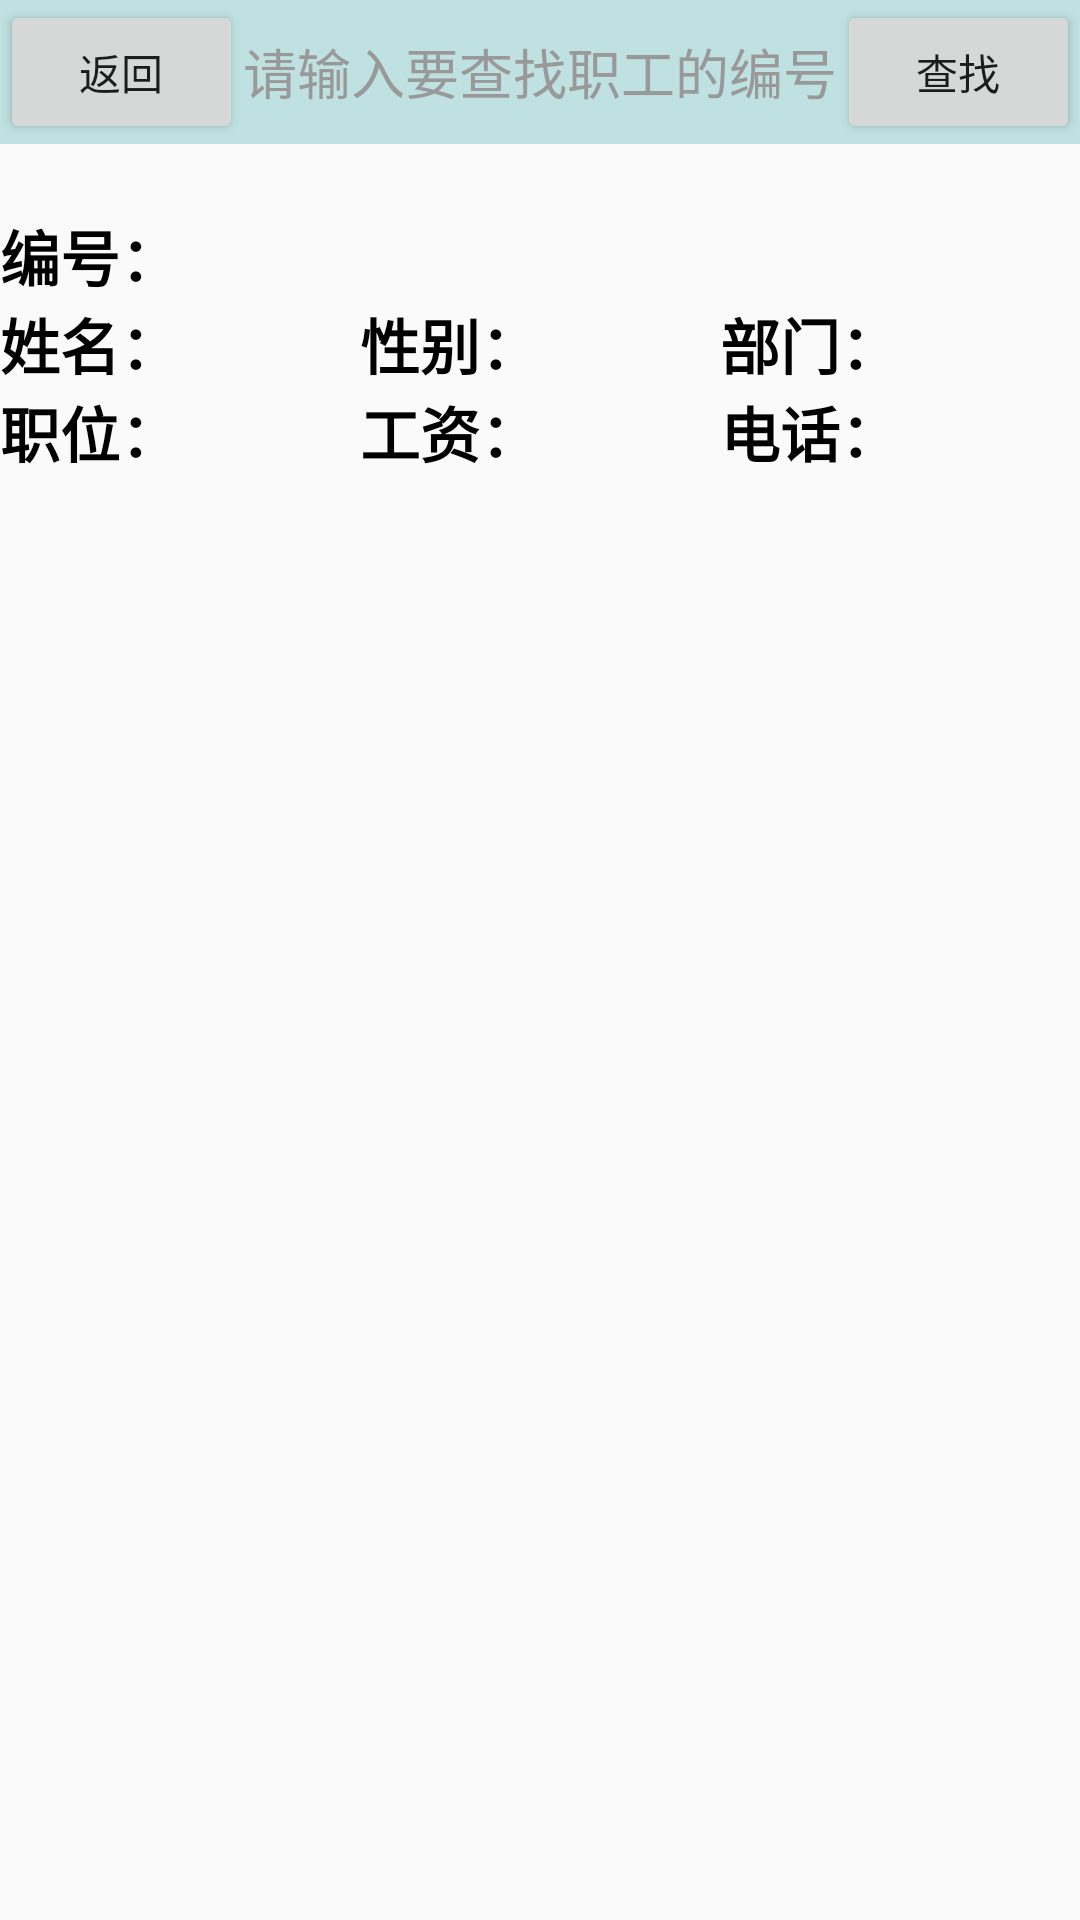

Produce the Android XML layout that renders to this screen, including the resource entries it uses.
<!-- AndroidManifest.xml: application theme Theme.WorkerManageSystem -->
<!-- res/layout/activity_query.xml -->
<?xml version="1.0" encoding="utf-8"?>
<LinearLayout
    xmlns:android="http://schemas.android.com/apk/res/android"
    xmlns:app="http://schemas.android.com/apk/res-auto"
    xmlns:tools="http://schemas.android.com/tools"
    android:layout_width="match_parent"
    android:layout_height="match_parent"
    android:orientation="vertical"
    tools:context=".QueryActivity">
    <LinearLayout
        android:layout_width="match_parent"
        android:layout_height="wrap_content"
        android:orientation="horizontal"
        android:background="#66BB">
        <Button
            android:id="@+id/button_query_return"
            android:layout_width="0dp"
            android:layout_height="wrap_content"
            android:layout_weight="1"
            android:text="返回"/>
        <EditText
            android:id="@+id/editText_query_by_id"
            android:layout_width="wrap_content"
            android:layout_height="match_parent"
            android:maxLength="9"
            android:hint="请输入要查找职工的编号"
            android:textColorHint="#999999"
            android:background="@drawable/shape_round_rectangle"/>
        <Button
            android:id="@+id/button_query_by_id"
            android:layout_width="0dp"
            android:layout_height="wrap_content"
            android:layout_weight="1"
            android:text="查找"/>
    </LinearLayout>
    <LinearLayout
        android:layout_width="match_parent"
        android:layout_height="wrap_content"
        android:background="@drawable/shape_rectangle_textview"
        android:orientation="horizontal">
        <TextView
            android:id="@+id/textview_number_worker"
            android:layout_width="wrap_content"
            android:layout_height="wrap_content"
            android:textSize="17sp" />
        <TextView
            android:id="@+id/textview_number_man"
            android:layout_width="wrap_content"
            android:layout_height="wrap_content"
            android:textSize="17sp" />
        <TextView
            android:id="@+id/textview_number_woman"
            android:layout_width="wrap_content"
            android:layout_height="wrap_content"
            android:textSize="17sp" />
    </LinearLayout>
    <LinearLayout
        android:layout_width="match_parent"
        android:layout_height="wrap_content"
        android:orientation="vertical">
        <LinearLayout
            android:layout_width="match_parent"
            android:layout_height="wrap_content"
            android:orientation="horizontal">
            <TextView
                android:layout_width="wrap_content"
                android:layout_height="wrap_content"
                android:textSize="20sp"
                android:textColor="#000000"
                android:textStyle="bold"
                android:text="编号："/>
            <TextView
                android:id="@+id/textview_query_id4"
                android:layout_width="wrap_content"
                android:layout_height="wrap_content"
                android:textSize="20sp"
                android:textColor="#000000"
                android:textStyle="bold"
                android:gravity="left"/>
        </LinearLayout>
        <LinearLayout
            android:layout_width="match_parent"
            android:layout_height="wrap_content"
            android:orientation="horizontal">
            <TextView
                android:layout_width="wrap_content"
                android:layout_height="wrap_content"
                android:textSize="20sp"
                android:textColor="#000000"
                android:textStyle="bold"
                android:text="姓名："/>
            <TextView
                android:id="@+id/textview_query_name4"
                android:layout_width="0dp"
                android:layout_height="wrap_content"
                android:textSize="20sp"
                android:textColor="#000000"
                android:textStyle="bold"
                android:layout_weight="1"
                android:gravity="left"/>
            <TextView
                android:layout_width="wrap_content"
                android:layout_height="wrap_content"
                android:textSize="20sp"
                android:textColor="#000000"
                android:textStyle="bold"
                android:text="性别："/>
            <TextView
                android:id="@+id/textview_query_sex4"
                android:layout_width="0dp"
                android:layout_height="wrap_content"
                android:textSize="20sp"
                android:textColor="#000000"
                android:textStyle="bold"
                android:layout_weight="1"
                android:gravity="left"/>
            <TextView
                android:layout_width="wrap_content"
                android:layout_height="wrap_content"
                android:textSize="20sp"
                android:textColor="#000000"
                android:textStyle="bold"
                android:text="部门："/>
            <TextView
                android:id="@+id/textview_query_department4"
                android:layout_width="0dp"
                android:layout_height="wrap_content"
                android:textSize="20sp"
                android:textColor="#000000"
                android:textStyle="bold"
                android:layout_weight="1"
                android:gravity="left"/>
        </LinearLayout>
        <LinearLayout
            android:layout_width="match_parent"
            android:layout_height="wrap_content"
            android:orientation="horizontal">
            <TextView
                android:layout_width="wrap_content"
                android:layout_height="wrap_content"
                android:textSize="20sp"
                android:textColor="#000000"
                android:textStyle="bold"
                android:text="职位："/>
            <TextView
                android:id="@+id/textview_query_position4"
                android:layout_width="0dp"
                android:layout_height="wrap_content"
                android:textSize="20sp"
                android:textColor="#000000"
                android:textStyle="bold"
                android:layout_weight="1"
                android:gravity="left"/>
            <TextView
                android:layout_width="wrap_content"
                android:layout_height="wrap_content"
                android:textSize="20sp"
                android:textColor="#000000"
                android:textStyle="bold"
                android:text="工资："/>
            <TextView
                android:id="@+id/textview_query_salary4"
                android:layout_width="0dp"
                android:layout_height="wrap_content"
                android:textSize="20sp"
                android:textColor="#000000"
                android:textStyle="bold"
                android:layout_weight="1"
                android:gravity="left"/>
            <TextView
                android:layout_width="wrap_content"
                android:layout_height="wrap_content"
                android:textSize="20sp"
                android:textColor="#000000"
                android:textStyle="bold"
                android:text="电话："/>
            <TextView
                android:id="@+id/textview_query_phone4"
                android:layout_width="0dp"
                android:layout_height="wrap_content"
                android:textSize="20sp"
                android:textColor="#000000"
                android:textStyle="bold"
                android:layout_weight="1"
                android:gravity="left"/>
        </LinearLayout>
    </LinearLayout>
    <ListView
        android:id="@+id/listView_all_worker"
        android:layout_width="match_parent"
        android:layout_height="match_parent">
    </ListView>
</LinearLayout>
<!-- resources referenced by this layout -->
<resources>
  <style name="Theme.WorkerManageSystem" parent="Theme.MaterialComponents.DayNight.NoActionBar.Bridge">
          
          <item name="colorPrimary">@color/purple_500</item>
          <item name="colorPrimaryVariant">@color/purple_700</item>
          <item name="colorOnPrimary">@color/white</item>
          
          <item name="colorSecondary">@color/teal_200</item>
          <item name="colorSecondaryVariant">@color/teal_700</item>
          <item name="colorOnSecondary">@color/black</item>
          
          <item name="android:statusBarColor">#66BB</item>
          
      </style>
  <!-- not gathered from this repository: default colours our renderer supplied (Android Studio template values) -->
  <color name="purple_500">#FF6200EE</color>
  <color name="purple_700">#FF3700B3</color>
  <color name="teal_200">#FF03DAC5</color>
  <color name="teal_700">#FF018786</color>
  <color name="black">#FF000000</color>
  <color name="white">#FFFFFFFF</color>
</resources>
